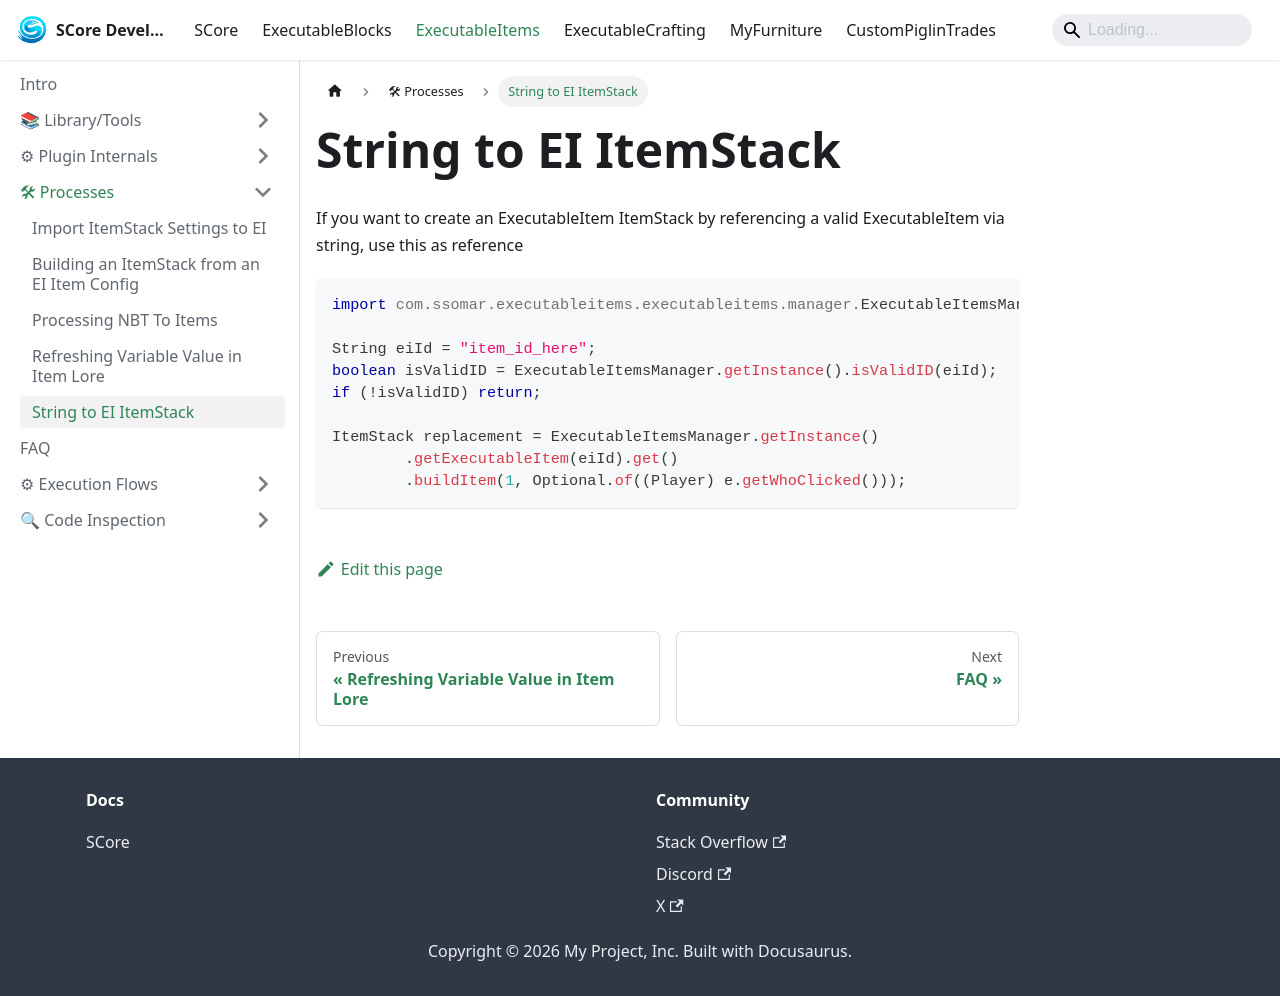

repository: Ssomar-Developement/SCore-Documentation · page: docs/executableitems/processes/string_to_ei_itemstack/index.html · generator: docusaurus

# String to EI ItemStack

If you want to create an ExecutableItem ItemStack by referencing a valid ExecutableItem via string, use this as reference

```java
import com.ssomar.executableitems.executableitems.manager.ExecutableItemsManager;

String eiId = "item_id_here";
boolean isValidID = ExecutableItemsManager.getInstance().isValidID(eiId);
if (!isValidID) return;

ItemStack replacement = ExecutableItemsManager.getInstance()
        .getExecutableItem(eiId).get()
        .buildItem(1, Optional.of((Player) e.getWhoClicked()));
```
